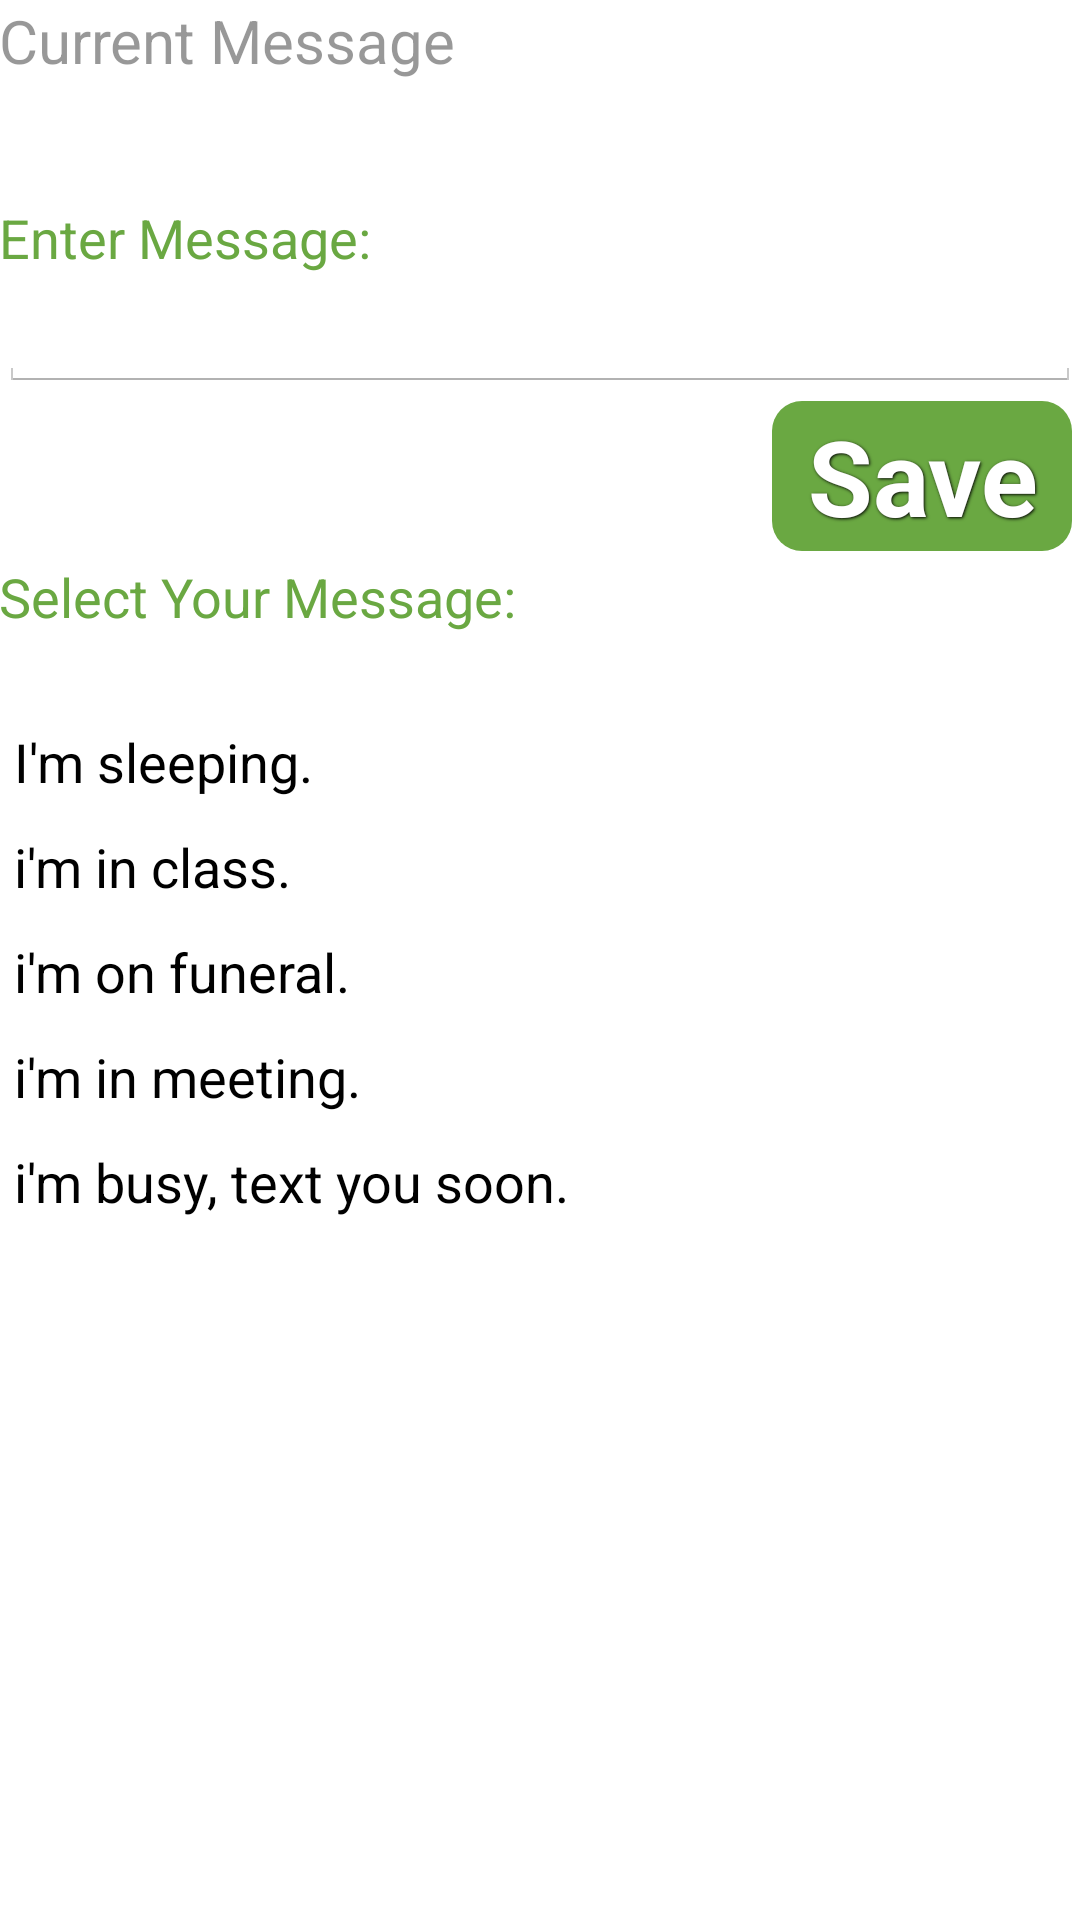

Reconstruct the res/layout file that produces this screen, plus the resources it refers to.
<!-- AndroidManifest.xml: activity theme AppTheme1 -->
<!-- res/layout/activity_main22.xml -->
<?xml version="1.0" encoding="utf-8"?>
<RelativeLayout xmlns:android="http://schemas.android.com/apk/res/android"
    xmlns:tools="http://schemas.android.com/tools" android:layout_width="match_parent"
    android:layout_height="match_parent" android:paddingLeft="@dimen/activity_horizontal_margin"
    android:paddingRight="@dimen/activity_horizontal_margin"
    android:paddingTop="@dimen/activity_vertical_margin"
    android:paddingBottom="@dimen/activity_vertical_margin"
    tools:context="com.example.example.autoreplier.Main22Activity">

    <TextView
        android:layout_width="wrap_content"
        android:layout_height="wrap_content"
        android:textAppearance="?android:attr/textAppearanceMedium"
        android:text="Enter Message:"
        android:id="@+id/textView"
        android:textColor="#6AA842"
        android:layout_marginTop="37dp"
        android:layout_below="@+id/textView3"
        android:layout_alignParentLeft="true"
        android:layout_alignParentStart="true" />

    <EditText
        android:layout_width="match_parent"
        android:layout_height="wrap_content"
        android:id="@+id/editText"
        android:focusable="true"
        android:inputType="textMultiLine"

        android:layout_below="@+id/textView"
        android:layout_alignParentRight="true"
        android:layout_alignParentEnd="true" />

    <Button
        style="@style/ButtonText"
        android:id="@+id/button1"
        android:layout_width="100dp"
        android:layout_height="50dp"
        android:text="Save"
        android:background="@drawable/fab"
        android:textSize="35sp"
        android:layout_below="@+id/editText"
        android:layout_alignRight="@+id/editText"
        android:layout_alignEnd="@+id/editText" />

    <TextView
        android:layout_width="wrap_content"
        android:layout_height="30dp"
        android:textAppearance="?android:attr/textAppearanceSmall"
        android:id="@+id/textView3"
        android:layout_alignParentLeft="true"
        android:layout_alignParentStart="true"
        android:editable="false"
        android:enabled="false"
        android:layout_alignRight="@+id/linearLayout1"
        android:layout_alignEnd="@+id/linearLayout1"
        android:textSize="20sp"
        android:text="Current Message" />

    <TextView
        android:layout_width="wrap_content"
        android:layout_height="50dp"
        android:textAppearance="?android:attr/textAppearanceMedium"
        android:text="Select Your Message:"
        android:id="@+id/textView6"
        android:textColor="#6AA842"
        android:layout_below="@+id/button1"
        android:layout_alignParentLeft="true"
        android:layout_alignParentStart="true" />


    <LinearLayout
        android:id="@+id/linearLayout1"
        android:layout_width="match_parent"
        android:layout_height="wrap_content"

        android:orientation="vertical"
        android:padding="5dp"
        android:layout_alignRight="@+id/button1"
        android:layout_alignEnd="@+id/button1"
        android:layout_alignParentBottom="true"
        android:layout_below="@+id/textView6">
        <TextView
            android:layout_width="wrap_content"
            android:layout_height="35dp"
            android:textAppearance="?android:attr/textAppearanceMedium"
            android:text="I&apos;m sleeping."
            android:id="@+id/textView7"
            android:layout_below="@+id/textView10"
            android:layout_toRightOf="@+id/textView3"
            android:layout_alignRight="@+id/textView10"
            android:layout_alignEnd="@+id/textView10"
            android:onClick="add1"
            android:linksClickable="false"
            android:clickable="true" />

        <TextView
            android:layout_width="wrap_content"
            android:layout_height="35dp"
            android:textAppearance="?android:attr/textAppearanceMedium"
            android:text="i&apos;m in class."
            android:id="@+id/textView8"
            android:layout_below="@+id/textView7"
            android:layout_alignRight="@+id/textView7"
            android:layout_alignEnd="@+id/textView7"
            android:layout_toRightOf="@+id/textView3"
            android:layout_toEndOf="@+id/textView3"
            android:onClick="add2"
            android:clickable="true" />



        <TextView
            android:layout_width="wrap_content"
            android:layout_height="35dp"
            android:textAppearance="?android:attr/textAppearanceMedium"
            android:text="i&apos;m on funeral."
            android:id="@+id/textView10"
            android:layout_centerVertical="true"
            android:layout_alignParentLeft="true"
            android:layout_alignParentStart="true"
            android:layout_alignRight="@+id/button1"
            android:layout_alignEnd="@+id/button1"
            android:onClick="add3"
            android:clickable="true" />

        <TextView
            android:layout_width="wrap_content"
            android:layout_height="35dp"
            android:textAppearance="?android:attr/textAppearanceMedium"
            android:text="i&apos;m in meeting."
            android:id="@+id/textView2"
            android:layout_centerVertical="true"
            android:layout_alignParentLeft="true"
            android:layout_alignParentStart="true"
            android:layout_alignRight="@+id/button1"
            android:layout_alignEnd="@+id/button1"
            android:onClick="add4"
            android:clickable="true" />

        <TextView
            android:layout_width="wrap_content"
            android:layout_height="35dp"
            android:textAppearance="?android:attr/textAppearanceMedium"
            android:text="i&apos;m busy, text you soon."
            android:id="@+id/textView9"
            android:layout_centerVertical="true"
            android:layout_alignParentLeft="true"
            android:layout_alignParentStart="true"
            android:layout_alignRight="@+id/button1"
            android:layout_alignEnd="@+id/button1"
            android:onClick="add5"
            android:clickable="true" />

    </LinearLayout>
</RelativeLayout>
<!-- resources referenced by this layout -->
<resources>
  <!-- drawable fab (drawable-mdpi) -->
  <?xml version="1.0" encoding="utf-8"?>
  <shape xmlns:android="http://schemas.android.com/apk/res/android"
  android:shape="rectangle">
  <solid android:color="#6AA842" />
  <corners
      android:bottomLeftRadius="10dp"
      android:bottomRightRadius="10dp"
      android:topLeftRadius="10dp"
      android:topRightRadius="10dp" />
  </shape>
  <style name="ButtonText">
          <item name="android:layout_width">fill_parent</item>
          <item name="android:layout_height">wrap_content</item>
          <item name="android:textColor">#ffffff</item>
          <item name="android:gravity">center</item>
          <item name="android:layout_margin">3dp</item>
          <item name="android:textSize">30sp</item>
          <item name="android:textStyle">bold</item>
          <item name="android:shadowColor">#000000</item>
          <item name="android:shadowDx">1</item>
          <item name="android:shadowDy">1</item>
          <item name="android:shadowRadius">2</item>
      </style>
  <style name="AppTheme1" parent="android:Theme.Holo.Light.NoActionBar">
  
      </style>
</resources>
